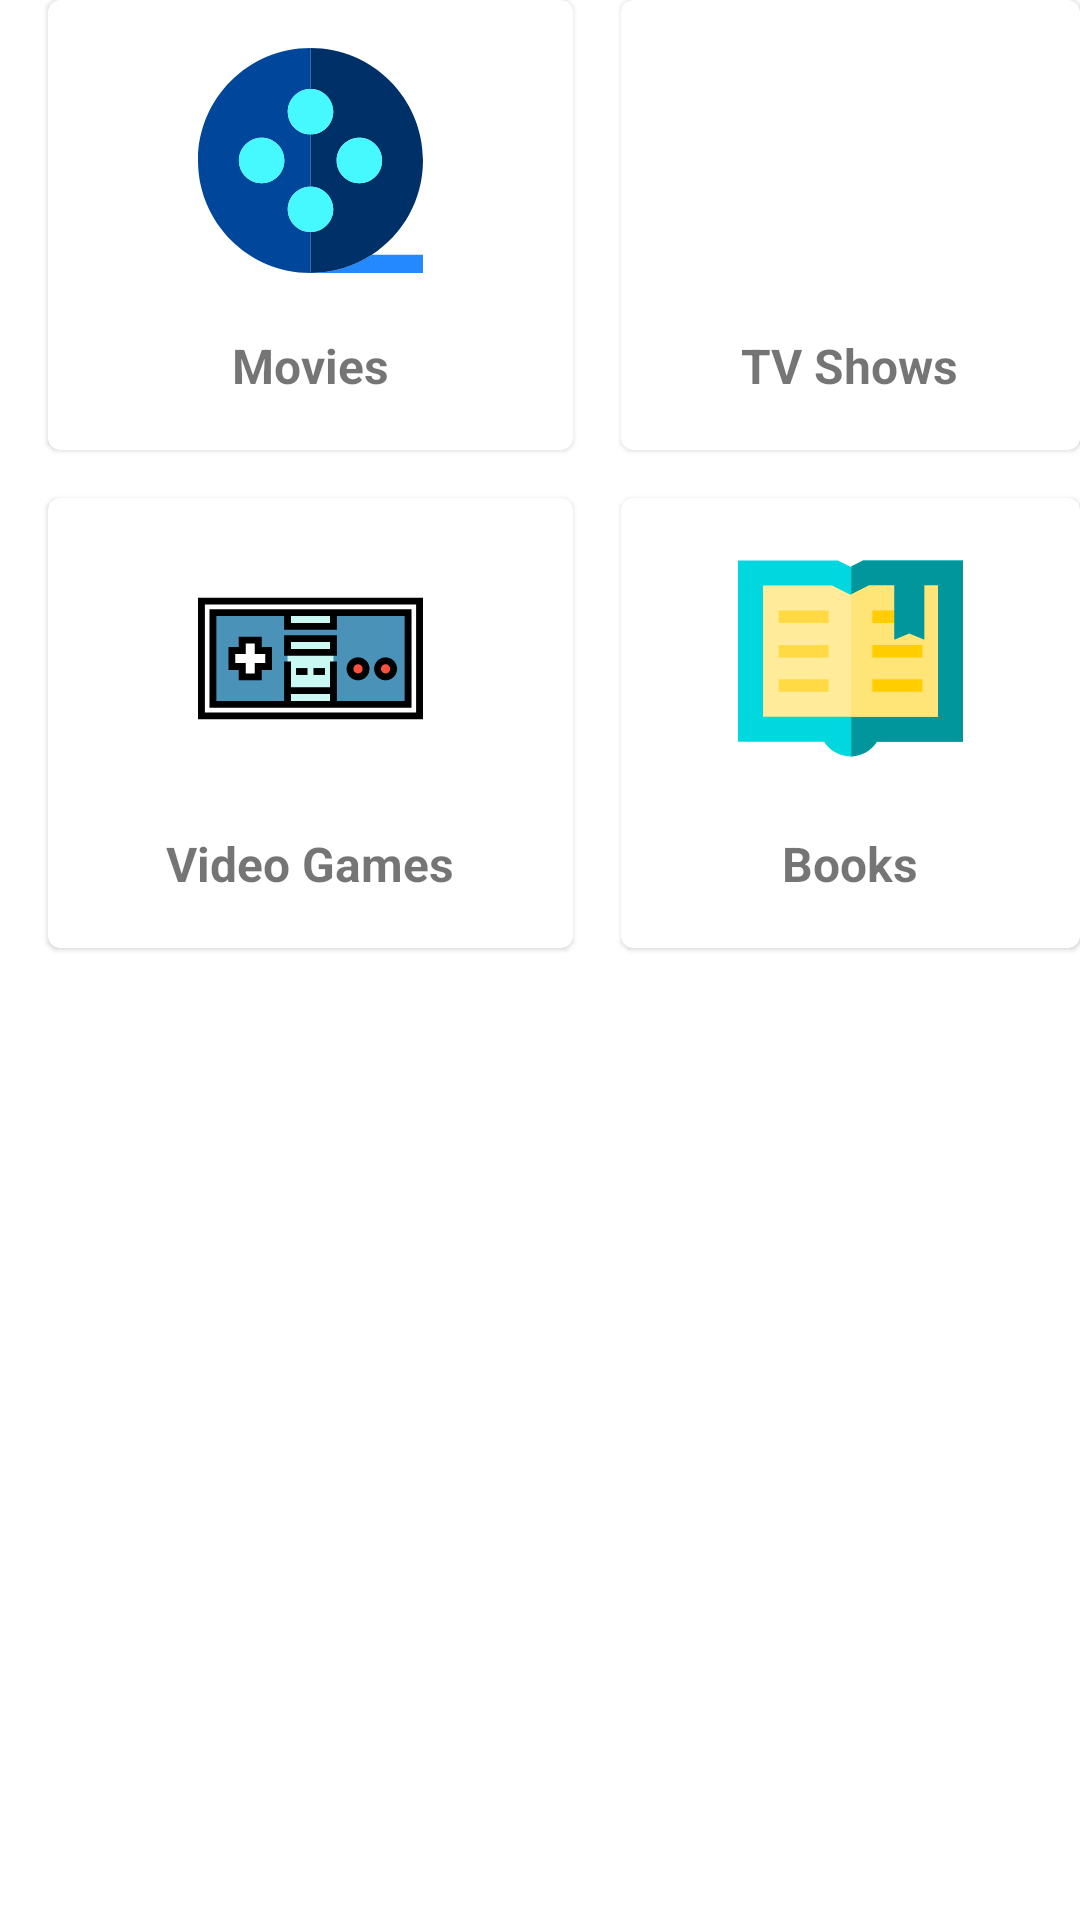

Android layout source for this screen:
<!-- AndroidManifest.xml: application theme Theme.Fussado -->
<!-- res/layout/activity_main.xml -->
<?xml version="1.0" encoding="utf-8"?>
<RelativeLayout xmlns:android="http://schemas.android.com/apk/res/android"
    xmlns:app="http://schemas.android.com/apk/res-auto"
    xmlns:tools="http://schemas.android.com/tools"
    android:layout_width="match_parent"
    android:layout_height="match_parent"
    tools:context=".MainActivity">

    <com.google.android.material.card.MaterialCardView
        android:id="@+id/movieCard"
        android:layout_width="175dp"
        android:layout_height="150dp"
        android:elevation="10dp"
        android:layout_marginLeft="16dp"
        android:layout_marginBottom="16dp">

        <RelativeLayout
            android:layout_width="match_parent"
            android:layout_height="wrap_content">

            <ImageView
                android:id="@+id/movieImage"
                android:layout_width="wrap_content"
                android:layout_height="75dp"
                android:layout_centerHorizontal="true"
                android:layout_marginTop="16dp"
                app:srcCompat="@drawable/movie_icon"
                />

            <TextView
                android:id="@+id/movieName"
                android:layout_width="wrap_content"
                android:layout_height="wrap_content"
                android:layout_below="@id/movieImage"
                android:layout_marginStart="16dp"
                android:layout_marginTop="20dp"
                android:text="Movies"
                android:layout_centerHorizontal="true"
                android:textStyle="bold"
                android:textSize="16sp"/>
        </RelativeLayout>
    </com.google.android.material.card.MaterialCardView>

    <com.google.android.material.card.MaterialCardView
        android:id="@+id/tvShowsCard"
        android:layout_width="175dp"
        android:layout_height="150dp"
        android:elevation="10dp"
        android:layout_marginLeft="16dp"
        android:layout_marginBottom="16dp"
        android:layout_toRightOf="@id/movieCard">

        <RelativeLayout
            android:layout_width="match_parent"
            android:layout_height="wrap_content">

            <ImageView
                android:id="@+id/tvShowimageView"
                android:layout_width="wrap_content"
                android:layout_height="75dp"
                android:layout_centerHorizontal="true"
                android:layout_marginTop="16dp"
                app:srcCompat="@drawable/tv_icon"
                />

            <TextView
                android:id="@+id/tvShowName"
                android:layout_width="wrap_content"
                android:layout_height="wrap_content"
                android:layout_below="@id/tvShowimageView"
                android:layout_marginStart="16dp"
                android:layout_marginTop="20dp"
                android:text="TV Shows"
                android:layout_centerHorizontal="true"
                android:textStyle="bold"
                android:textSize="16sp"/>
        </RelativeLayout>
    </com.google.android.material.card.MaterialCardView>

    <com.google.android.material.card.MaterialCardView
        android:id="@+id/gamesCard"
        android:layout_width="175dp"
        android:layout_height="150dp"
        android:elevation="10dp"
        android:layout_marginLeft="16dp"
        android:layout_marginBottom="16dp"
        android:layout_below="@id/movieCard">

        <RelativeLayout
            android:layout_width="match_parent"
            android:layout_height="wrap_content">

            <ImageView
                android:id="@+id/gamesView"
                android:layout_width="wrap_content"
                android:layout_height="75dp"
                android:layout_centerHorizontal="true"
                android:layout_marginTop="16dp"
                app:srcCompat="@drawable/games_icon"
                />

            <TextView
                android:id="@+id/gamesName"
                android:layout_width="wrap_content"
                android:layout_height="wrap_content"
                android:layout_below="@id/gamesView"
                android:layout_marginStart="16dp"
                android:layout_marginTop="20dp"
                android:text="Video Games"
                android:layout_centerHorizontal="true"
                android:textStyle="bold"
                android:textSize="16sp"/>
        </RelativeLayout>
    </com.google.android.material.card.MaterialCardView>

    <com.google.android.material.card.MaterialCardView
        android:id="@+id/booksCard"
        android:layout_width="175dp"
        android:layout_height="150dp"
        android:elevation="10dp"
        android:layout_marginLeft="16dp"
        android:layout_marginBottom="16dp"
        android:layout_below="@id/tvShowsCard"
        android:layout_toRightOf="@id/gamesCard">

        <RelativeLayout
            android:layout_width="match_parent"
            android:layout_height="wrap_content">

            <ImageView
                android:id="@+id/bookImageView"
                android:layout_width="wrap_content"
                android:layout_height="75dp"
                android:layout_centerHorizontal="true"
                android:layout_marginTop="16dp"
                app:srcCompat="@drawable/ic_book_svgrepo_com"
                />

            <TextView
                android:id="@+id/bookName"
                android:layout_width="wrap_content"
                android:layout_height="wrap_content"
                android:layout_below="@id/bookImageView"
                android:layout_marginStart="16dp"
                android:layout_marginTop="20dp"
                android:text="Books"
                android:layout_centerHorizontal="true"
                android:textStyle="bold"
                android:textSize="16sp"/>
        </RelativeLayout>
    </com.google.android.material.card.MaterialCardView>



</RelativeLayout>
<!-- resources referenced by this layout -->
<resources>
  <!-- drawable ic_book_svgrepo_com (drawable) -->
  <vector xmlns:android="http://schemas.android.com/apk/res/android"
      android:width="360dp"
      android:height="360dp"
      android:viewportWidth="360"
      android:viewportHeight="360">
    <path
        android:pathData="M360,23.333H200l-20,10l-20,-10H0v290h137.773c8.888,13.992 24.515,23.333 42.227,23.333h0c17.712,0 33.339,-9.342 42.227,-23.333H360V23.333z"
        android:fillColor="#00D7DF"/>
    <path
        android:pathData="M200,23.333l-18.75,9.375v303.917c17.193,-0.43 32.299,-9.632 40.977,-23.292H360v-290H200z"
        android:fillColor="#00969B"/>
    <path
        android:pathData="M40,273.333l0,-210l110.557,0l29.443,14.722l29.443,-14.722l110.557,0l0,210z"
        android:fillColor="#FFEB99"/>
    <path
        android:pathData="M209.443,63.333l-28.193,14.097l0,195.903l138.75,0l0,-210z"
        android:fillColor="#FFE477"/>
    <path
        android:pathData="M65,103.333h80v20h-80z"
        android:fillColor="#FFDA44"/>
    <path
        android:pathData="M65,158.333h80v20h-80z"
        android:fillColor="#FFDA44"/>
    <path
        android:pathData="M65,213.333h80v20h-80z"
        android:fillColor="#FFDA44"/>
    <path
        android:pathData="M215,103.333h80v20h-80z"
        android:fillColor="#FFCD00"/>
    <path
        android:pathData="M215,158.333h80v20h-80z"
        android:fillColor="#FFCD00"/>
    <path
        android:pathData="M215,213.333h80v20h-80z"
        android:fillColor="#FFCD00"/>
    <path
        android:pathData="M250,60l48.148,0l0,90l-24.074,-10l-24.074,10z"
        android:fillColor="#00969B"/>
  </vector>
  <style name="Theme.Fussado" parent="Theme.MaterialComponents.DayNight.DarkActionBar">
          
          <item name="colorPrimary">@color/purple_500</item>
          <item name="colorPrimaryVariant">@color/purple_700</item>
          <item name="colorOnPrimary">@color/white</item>
          
          <item name="colorSecondary">@color/teal_200</item>
          <item name="colorSecondaryVariant">@color/teal_700</item>
          <item name="colorOnSecondary">@color/black</item>
          
          <item name="android:statusBarColor" tools:targetApi="l">?attr/colorPrimaryVariant</item>
          
      </style>
  <color name="purple_500">#FF6200EE</color>
  <color name="purple_700">#FF3700B3</color>
  <color name="white">#FFFFFFFF</color>
  <color name="teal_200">#FF03DAC5</color>
  <color name="teal_700">#FF018786</color>
  <color name="black">#FF000000</color>
</resources>
